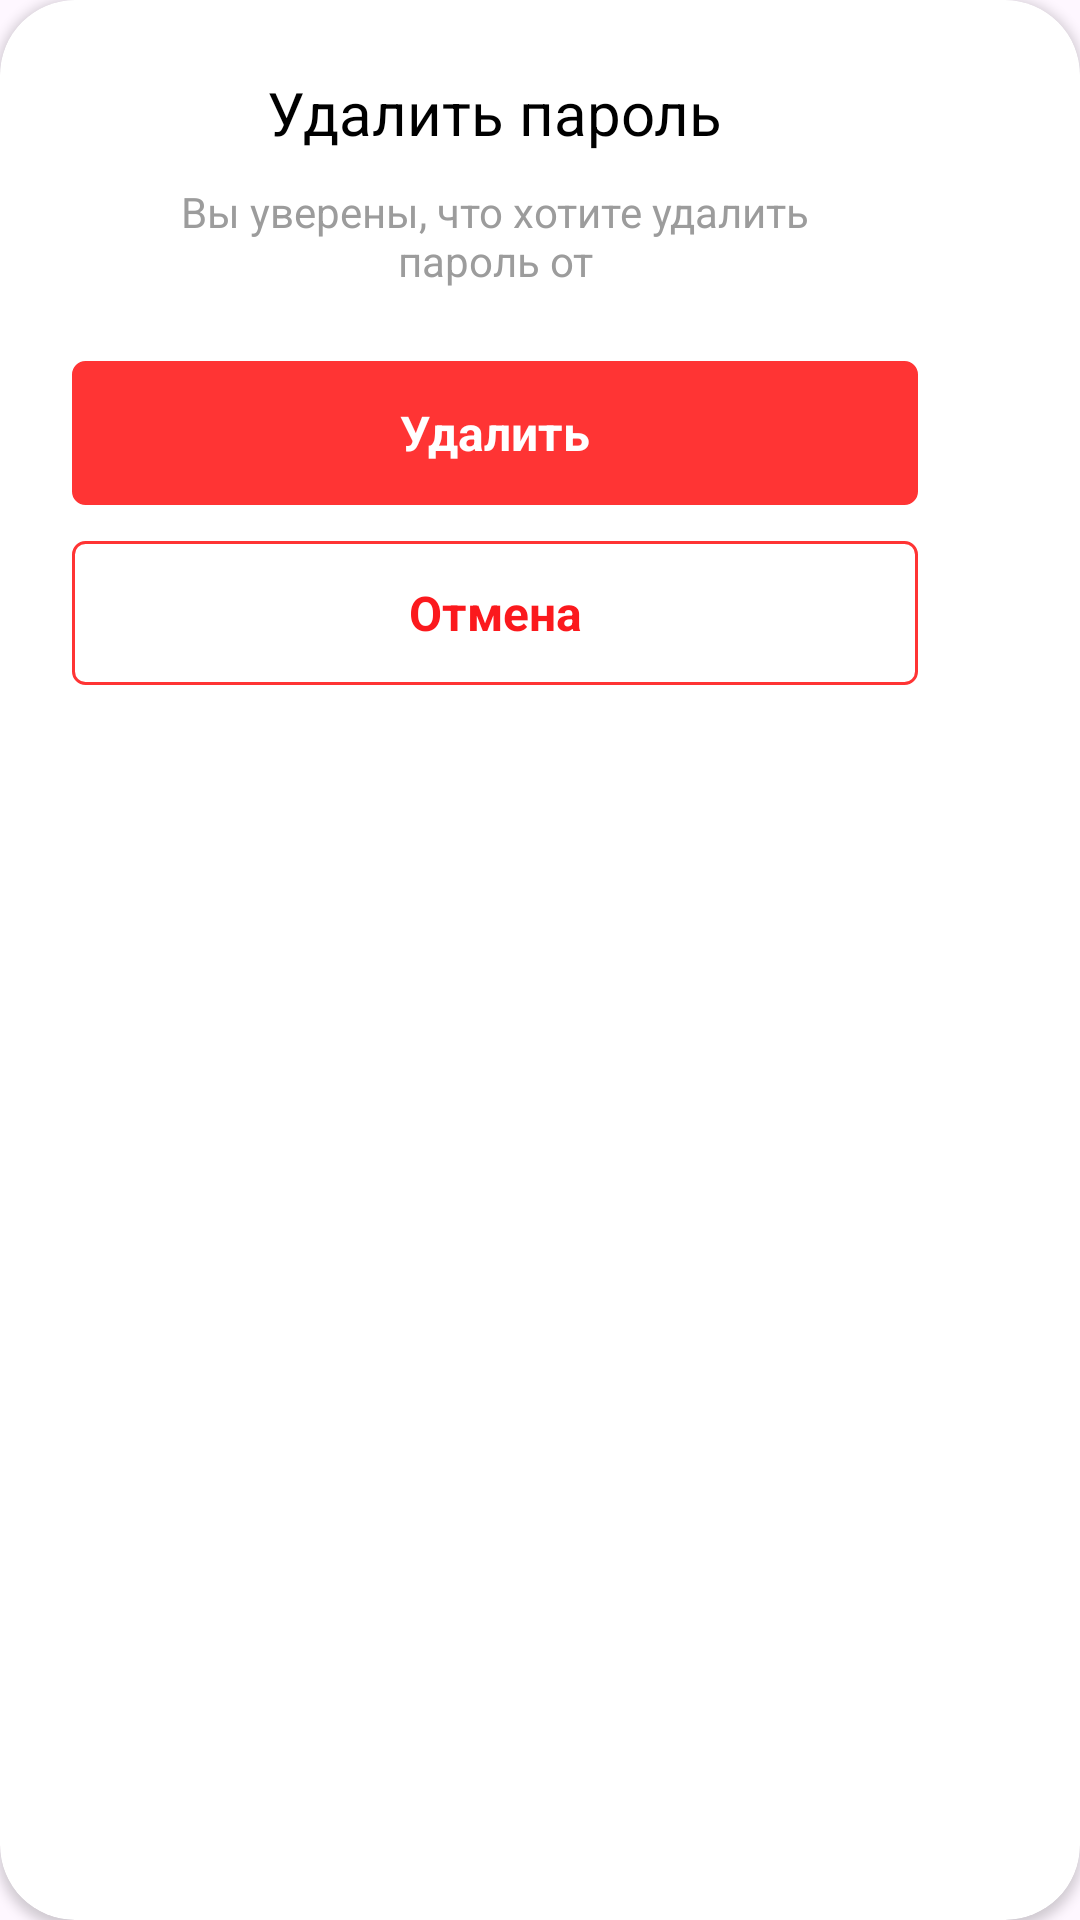

This screen was rendered from an Android layout file. Write that file and the resources it references.
<!-- AndroidManifest.xml: application theme Theme.KeyKeep -->
<!-- res/layout/dialog_confirm_delete.xml -->
<?xml version="1.0" encoding="utf-8"?>
<androidx.cardview.widget.CardView xmlns:android="http://schemas.android.com/apk/res/android"
    xmlns:tools="http://schemas.android.com/tools"
    xmlns:app="http://schemas.android.com/apk/res-auto"
    android:layout_width="wrap_content"
    android:layout_height="wrap_content"
    android:backgroundTint="@color/background"
    android:layout_gravity="center"
    app:cardCornerRadius="25dp">

    <androidx.constraintlayout.widget.ConstraintLayout
        android:layout_width="330dp"
        android:layout_height="wrap_content">

        <TextView
            android:id="@+id/tv_title"
            style="@style/style_text_title"
            android:layout_width="wrap_content"
            android:layout_height="wrap_content"
            android:layout_marginTop="24dp"
            android:text="@string/delete_password"
            app:layout_constraintEnd_toEndOf="parent"
            app:layout_constraintStart_toStartOf="parent"
            app:layout_constraintTop_toTopOf="parent" />

        <TextView
            android:id="@+id/tv_descr"
            style="@style/style_text_secondary"
            android:layout_width="0dp"
            android:layout_height="wrap_content"
            android:layout_marginHorizontal="40dp"
            android:layout_marginTop="10dp"
            android:gravity="center"
            android:text="@string/you_really_delete_this_password"
            app:layout_constraintEnd_toEndOf="parent"
            app:layout_constraintStart_toStartOf="parent"
            app:layout_constraintTop_toBottomOf="@+id/tv_title" />

        <androidx.appcompat.widget.AppCompatButton
            android:id="@+id/btn_delete"
            style="@style/style_text_primary"
            android:layout_width="0dp"
            android:layout_height="48dp"
            android:layout_marginHorizontal="24dp"
            android:layout_marginTop="24dp"
            android:background="@drawable/background_primary_button"
            android:backgroundTint="@color/element_primary"
            android:text="@string/delete"
            android:textColor="@color/text_white"
            app:layout_constraintEnd_toEndOf="parent"
            app:layout_constraintStart_toStartOf="parent"
            app:layout_constraintTop_toBottomOf="@+id/tv_descr" />


        <androidx.appcompat.widget.AppCompatButton
            android:id="@+id/btn_cancel"
            style="@style/style_text_primary"
            android:layout_width="0dp"
            android:layout_height="48dp"
            android:layout_marginTop="12dp"
            android:layout_marginBottom="30dp"
            android:background="@drawable/background_primary_button"
            android:clickable="false"
            android:focusable="false"
            android:text="@string/cancel"
            android:textColor="@color/text_tertiary"
            app:layout_constraintBottom_toBottomOf="parent"
            app:layout_constraintEnd_toEndOf="@+id/btn_delete"
            app:layout_constraintStart_toStartOf="@+id/btn_delete"
            app:layout_constraintTop_toBottomOf="@+id/btn_delete" />

    </androidx.constraintlayout.widget.ConstraintLayout>

</androidx.cardview.widget.CardView>
<!-- resources referenced by this layout -->
<resources>
  <color name="background">#FFFFFFFF</color>
  <color name="element_primary">#FF3434</color>
  <color name="text_tertiary">#FB191D</color>
  <color name="text_white">#ffffff</color>
  <!-- drawable background_primary_button (drawable) -->
  <?xml version="1.0" encoding="utf-8"?>
  <layer-list xmlns:android="http://schemas.android.com/apk/res/android">
      <item>
          <shape android:shape="rectangle">
  
              <stroke android:width="1dp" android:color="@color/element_primary"/>
              <corners android:radius="4dp"/>
  
          </shape>
          <item>
              <ripple android:color="#B3FFFFFF"/>
          </item>
      </item>
  
  </layer-list>
  <string name="cancel">Отмена</string>
  <string name="delete">Удалить</string>
  <string name="delete_password">Удалить пароль</string>
  <string name="you_really_delete_this_password">Вы уверены, что хотите удалить пароль от </string>
  <style name="style_text_primary">
          <item name="fontFamily">@font/nunito_medium</item>
          <item name="android:textColor">@color/text_primary</item>
          <item name="android:textStyle">bold</item>
          <item name="android:textSize">16sp</item>
      </style>
  <style name="style_text_secondary">
          <item name="fontFamily">@font/nunito_medium</item>
          <item name="android:textColor">@color/text_secondary</item>
          <item name="android:textSize">14sp</item>
      </style>
  <style name="style_text_title">
          <item name="fontFamily">@font/nunito_bold</item>
          <item name="android:textColor">@color/text_primary</item>
          <item name="android:textSize">20sp</item>
      </style>
  <style name="Theme.KeyKeep" parent="Base.Theme.KeyKeep" />
  <color name="text_primary">#000000</color>
  <color name="text_secondary">#9C9C9C</color>
  <style name="Base.Theme.KeyKeep" parent="Theme.Material3.Light.NoActionBar">
          <item name="colorAccent">@color/element_primary</item>
          <item name="android:textAllCaps">false</item>
          <item name="android:statusBarColor">@color/element_primary</item>
      </style>
</resources>
